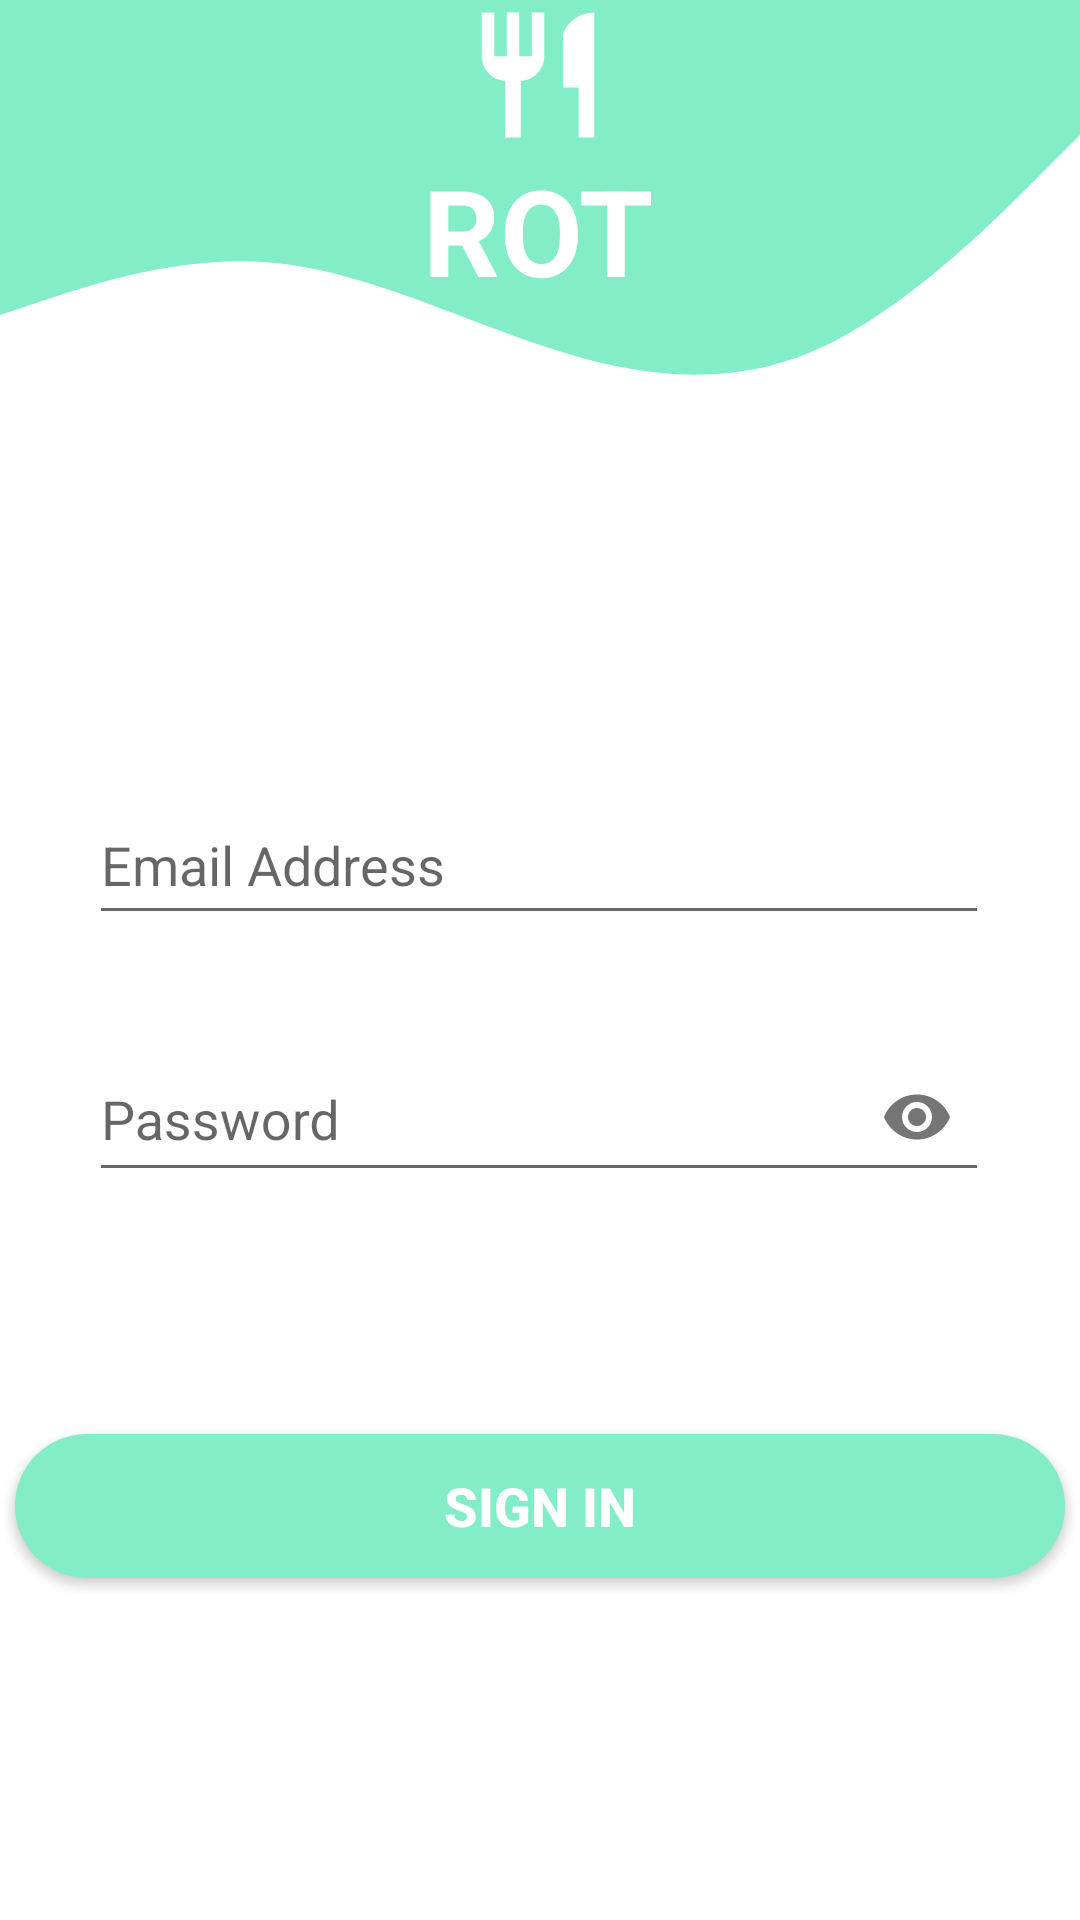

Reconstruct the res/layout file that produces this screen, plus the resources it refers to.
<!-- AndroidManifest.xml: application theme AppTheme -->
<!-- res/layout/activity_sign_in.xml -->
<?xml version="1.0" encoding="utf-8"?>

<androidx.constraintlayout.widget.ConstraintLayout xmlns:android="http://schemas.android.com/apk/res/android"
    xmlns:app="http://schemas.android.com/apk/res-auto"
    xmlns:tools="http://schemas.android.com/tools"
    android:layout_width="match_parent"
    android:layout_height="match_parent"
    android:background="@drawable/bg_white_color"
    tools:context=".Sign_in">

    <View
        android:id="@+id/sign_in_view"
        android:layout_width="match_parent"
        android:layout_height="150dp"
        android:background="@drawable/ic_wave_1"
        app:layout_constraintBottom_toBottomOf="parent"
        app:layout_constraintEnd_toEndOf="parent"
        app:layout_constraintHorizontal_bias="1.0"
        app:layout_constraintStart_toStartOf="parent"
        app:layout_constraintTop_toTopOf="parent"
        app:layout_constraintVertical_bias="0.0"
        tools:ignore="MissingConstraints" />

    <View
        android:id="@+id/sign_in_view4"
        android:layout_width="50dp"
        android:layout_height="50dp"
        android:background="@drawable/ic_restaurant_24_px_white"
        app:layout_constraintBottom_toBottomOf="@+id/sign_in_view2"
        app:layout_constraintEnd_toEndOf="@+id/sign_in_view2"
        app:layout_constraintHorizontal_bias="0.498"
        app:layout_constraintStart_toStartOf="@+id/sign_in_view2"
        app:layout_constraintTop_toTopOf="@+id/sign_in_view2"
        app:layout_constraintVertical_bias="0.0" />

    <TextView
        android:id="@+id/sign_in_view3"
        android:layout_width="100dp"
        android:layout_height="50dp"
        android:gravity="center_horizontal"
        android:text="ROT"
        android:textAlignment="center"
        android:textColor="#FFFFFF"
        android:textSize="40dp"
        android:textStyle="bold"
        app:layout_constraintBottom_toBottomOf="@+id/sign_in_view2"
        app:layout_constraintEnd_toEndOf="@+id/sign_in_view2"
        app:layout_constraintHorizontal_bias="0.497"
        app:layout_constraintStart_toStartOf="@+id/sign_in_view2"
        app:layout_constraintTop_toTopOf="@+id/sign_in_view2"
        app:layout_constraintVertical_bias="1.0" />

    <View
        android:id="@+id/sign_in_view2"
        android:layout_width="100dp"
        android:layout_height="100dp"
        app:layout_constraintBottom_toBottomOf="@+id/sign_in_view"
        app:layout_constraintEnd_toEndOf="@+id/sign_in_view"
        app:layout_constraintHorizontal_bias="0.497"
        app:layout_constraintStart_toStartOf="@+id/sign_in_view"
        app:layout_constraintTop_toTopOf="@+id/sign_in_view"
        app:layout_constraintVertical_bias="0.0" />


    <EditText
        android:id="@+id/lgnEmail"
        android:layout_width="300dp"
        android:layout_height="50dp"
        android:ems="10"
        android:hint="Email Address"
        android:inputType="textEmailAddress"
        app:layout_constraintBottom_toBottomOf="parent"
        app:layout_constraintEnd_toEndOf="parent"
        app:layout_constraintHorizontal_bias="0.495"
        app:layout_constraintStart_toStartOf="parent"
        app:layout_constraintTop_toBottomOf="@+id/sign_in_view"
        app:layout_constraintVertical_bias="0.254" />

    <Button
        android:id="@+id/button"
        android:layout_width="350dp"
        android:layout_height="wrap_content"
        android:background="@drawable/custom_button_turquoise"
        android:onClick="doSign_in"
        android:text="@string/sign_in"
        android:textColor="#FFFFFF"
        android:textSize="18sp"
        android:textStyle="bold"
        app:layout_constraintBottom_toBottomOf="parent"
        app:layout_constraintEnd_toEndOf="parent"
        app:layout_constraintHorizontal_bias="0.491"
        app:layout_constraintStart_toStartOf="parent"
        app:layout_constraintTop_toBottomOf="@+id/sign_in_view"
        app:layout_constraintVertical_bias="0.742" />

    <com.google.android.material.textfield.TextInputLayout
        android:layout_width="300dp"
        android:layout_height="wrap_content"
        app:layout_constraintBottom_toTopOf="@+id/button"
        app:layout_constraintEnd_toEndOf="parent"
        app:layout_constraintHorizontal_bias="0.495"
        app:layout_constraintStart_toStartOf="parent"
        app:layout_constraintTop_toBottomOf="@+id/lgnEmail"
        app:layout_constraintVertical_bias="0.233"
        app:passwordToggleEnabled="true">

        <com.google.android.material.textfield.TextInputEditText
            android:id="@+id/lgnPassword"
            android:layout_width="300dp"
            android:layout_height="50dp"
            android:hint="Password"
            android:inputType="textPassword" />
    </com.google.android.material.textfield.TextInputLayout>


</androidx.constraintlayout.widget.ConstraintLayout>
<!-- resources referenced by this layout -->
<resources>
  <!-- drawable bg_white_color (drawable) -->
  <?xml version="1.0" encoding="utf-8"?>
  
  <shape xmlns:android="http://schemas.android.com/apk/res/android" android:shape="rectangle">
      <gradient
          android:startColor="#FFFF"
          android:centerColor="#FFFF"
          android:endColor="#FFFF"
          />
  
  </shape>
  <!-- drawable custom_button_turquoise (drawable) -->
  <?xml version="1.0" encoding="utf-8"?>
  
  <shape xmlns:android="http://schemas.android.com/apk/res/android" android:shape="rectangle">
      <solid android:color="#83EDC7"/>
      <corners android:radius="40dp"/>
  </shape>
  <!-- drawable ic_restaurant_24_px_white (drawable) -->
  <vector xmlns:android="http://schemas.android.com/apk/res/android"
      android:width="24dp"
      android:height="24dp"
      android:viewportWidth="24"
      android:viewportHeight="24">
    <path
        android:fillColor="#FFFFFF"
        android:pathData="M11,9L9,9L9,2L7,2v7L5,9L5,2L3,2v7c0,2.12 1.66,3.84 3.75,3.97L6.75,22h2.5v-9.03C11.34,12.84 13,11.12 13,9L13,2h-2v7zM16,6v8h2.5v8L21,22L21,2c-2.76,0 -5,2.24 -5,4z"/>
  </vector>
  <!-- drawable ic_wave_1 (drawable) -->
  <vector xmlns:android="http://schemas.android.com/apk/res/android"
      android:width="1440dp"
      android:height="320dp"
      android:viewportWidth="1440"
      android:viewportHeight="320">
    <path
        android:pathData="M0,224L60,213.3C120,203 240,181 360,186.7C480,192 600,224 720,245.3C840,267 960,277 1080,250.7C1200,224 1320,160 1380,128L1440,96L1440,0L1380,0C1320,0 1200,0 1080,0C960,0 840,0 720,0C600,0 480,0 360,0C240,0 120,0 60,0L0,0Z"
        android:fillColor="#83EDC7"/>
  </vector>
  <string name="sign_in">SIGN IN</string>
  <style name="AppTheme" parent="Theme.AppCompat.Light.NoActionBar">
          
          <item name="colorPrimary">@color/colorPrimary</item>
          <item name="colorPrimaryDark">@color/colorPrimaryDark</item>
          <item name="colorAccent">@color/colorAccent</item>
          <item name="android:statusBarColor" tools:ignore="NewApi">@android:color/transparent</item>
      </style>
  <!-- not gathered from this repository: default colours our renderer supplied (Android Studio template values) -->
  <color name="colorPrimary">#FF6200EE</color>
  <color name="colorPrimaryDark">#FF3700B3</color>
  <color name="colorAccent">#FF03DAC5</color>
</resources>
